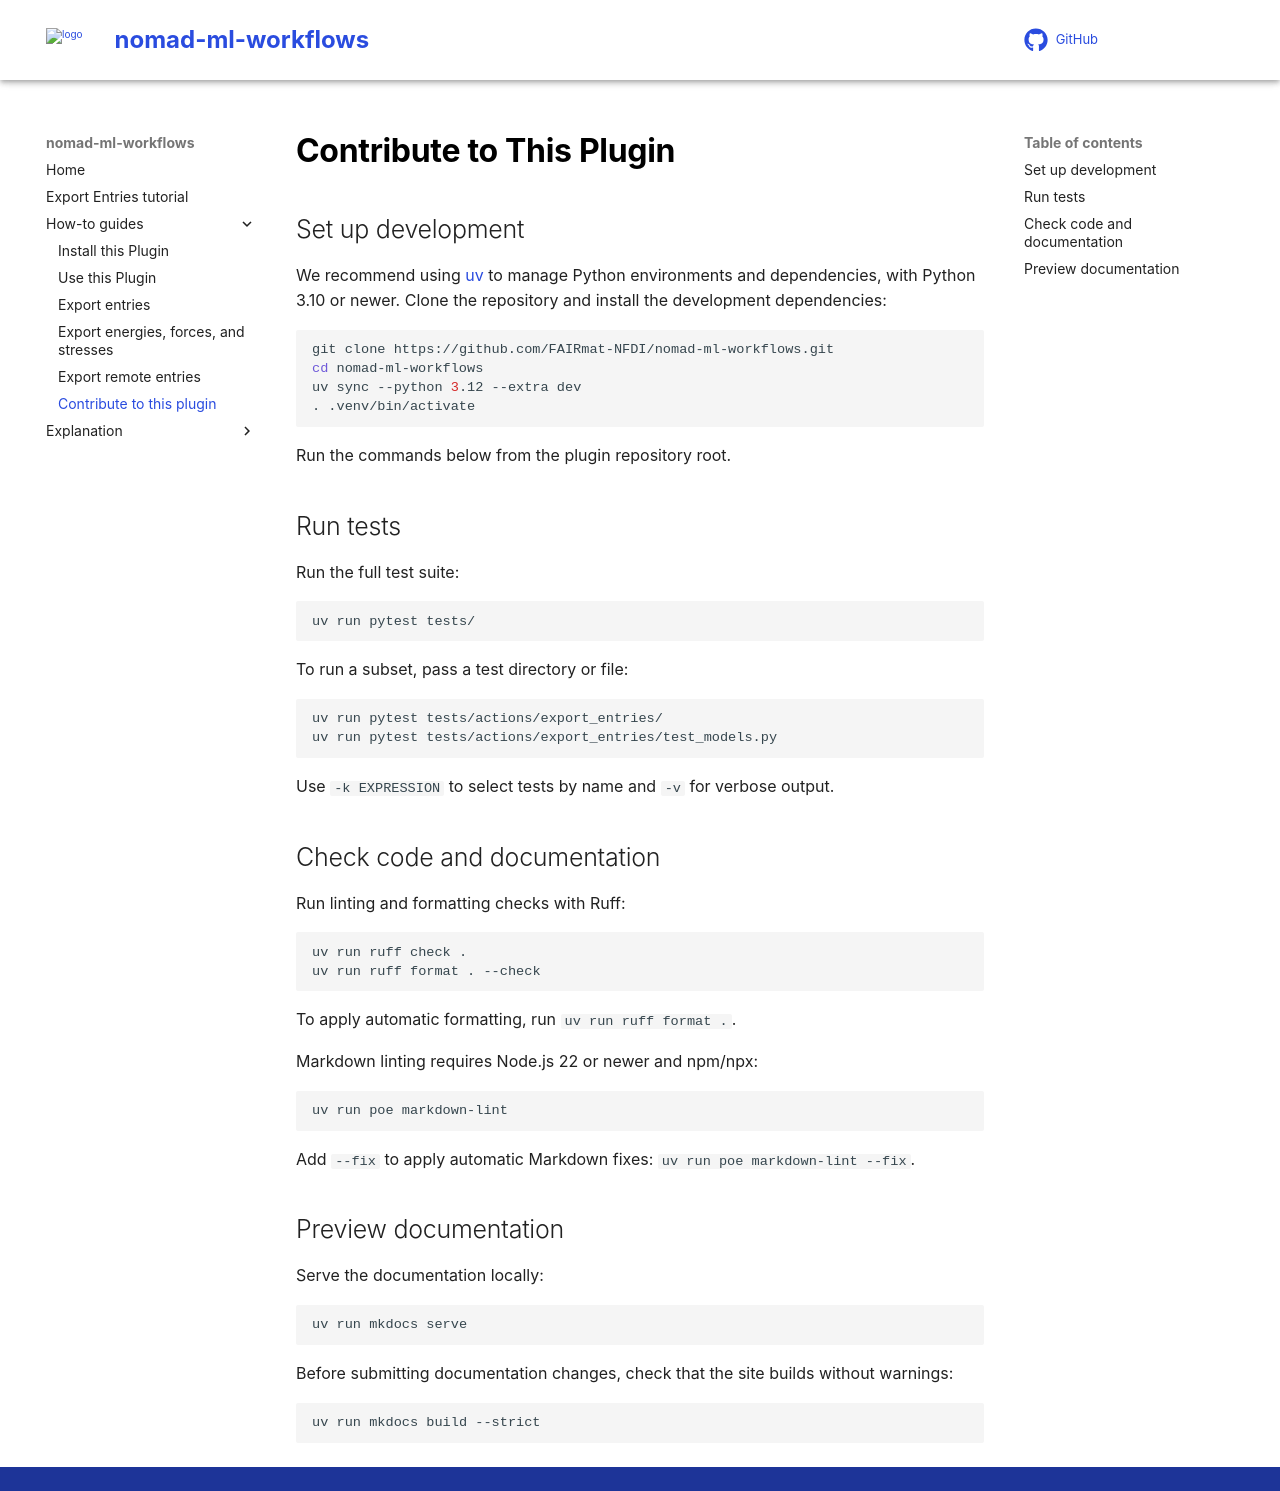

repository: FAIRmat-NFDI/nomad-ml-workflows · page: how_to/contribute_to_this_plugin.html · generator: mkdocs

# Contribute to This Plugin

## Set up development

We recommend using [uv](https://docs.astral.sh/uv/) to manage Python environments and dependencies, with Python 3.10 or newer. Clone the repository and install the development dependencies:

```sh
git clone https://github.com/FAIRmat-NFDI/nomad-ml-workflows.git
cd nomad-ml-workflows
uv sync --python 3.12 --extra dev
. .venv/bin/activate
```

Run the commands below from the plugin repository root.

## Run tests

Run the full test suite:

```sh
uv run pytest tests/
```

To run a subset, pass a test directory or file:

```sh
uv run pytest tests/actions/export_entries/
uv run pytest tests/actions/export_entries/test_models.py
```

Use `-k EXPRESSION` to select tests by name and `-v` for verbose output.

## Check code and documentation

Run linting and formatting checks with Ruff:

```sh
uv run ruff check .
uv run ruff format . --check
```

To apply automatic formatting, run `uv run ruff format .`.

Markdown linting requires Node.js 22 or newer and npm/npx:

```sh
uv run poe markdown-lint
```

Add `--fix` to apply automatic Markdown fixes: `uv run poe markdown-lint --fix`.

## Preview documentation

Serve the documentation locally:

```sh
uv run mkdocs serve
```

Before submitting documentation changes, check that the site builds without warnings:

```sh
uv run mkdocs build --strict
```
